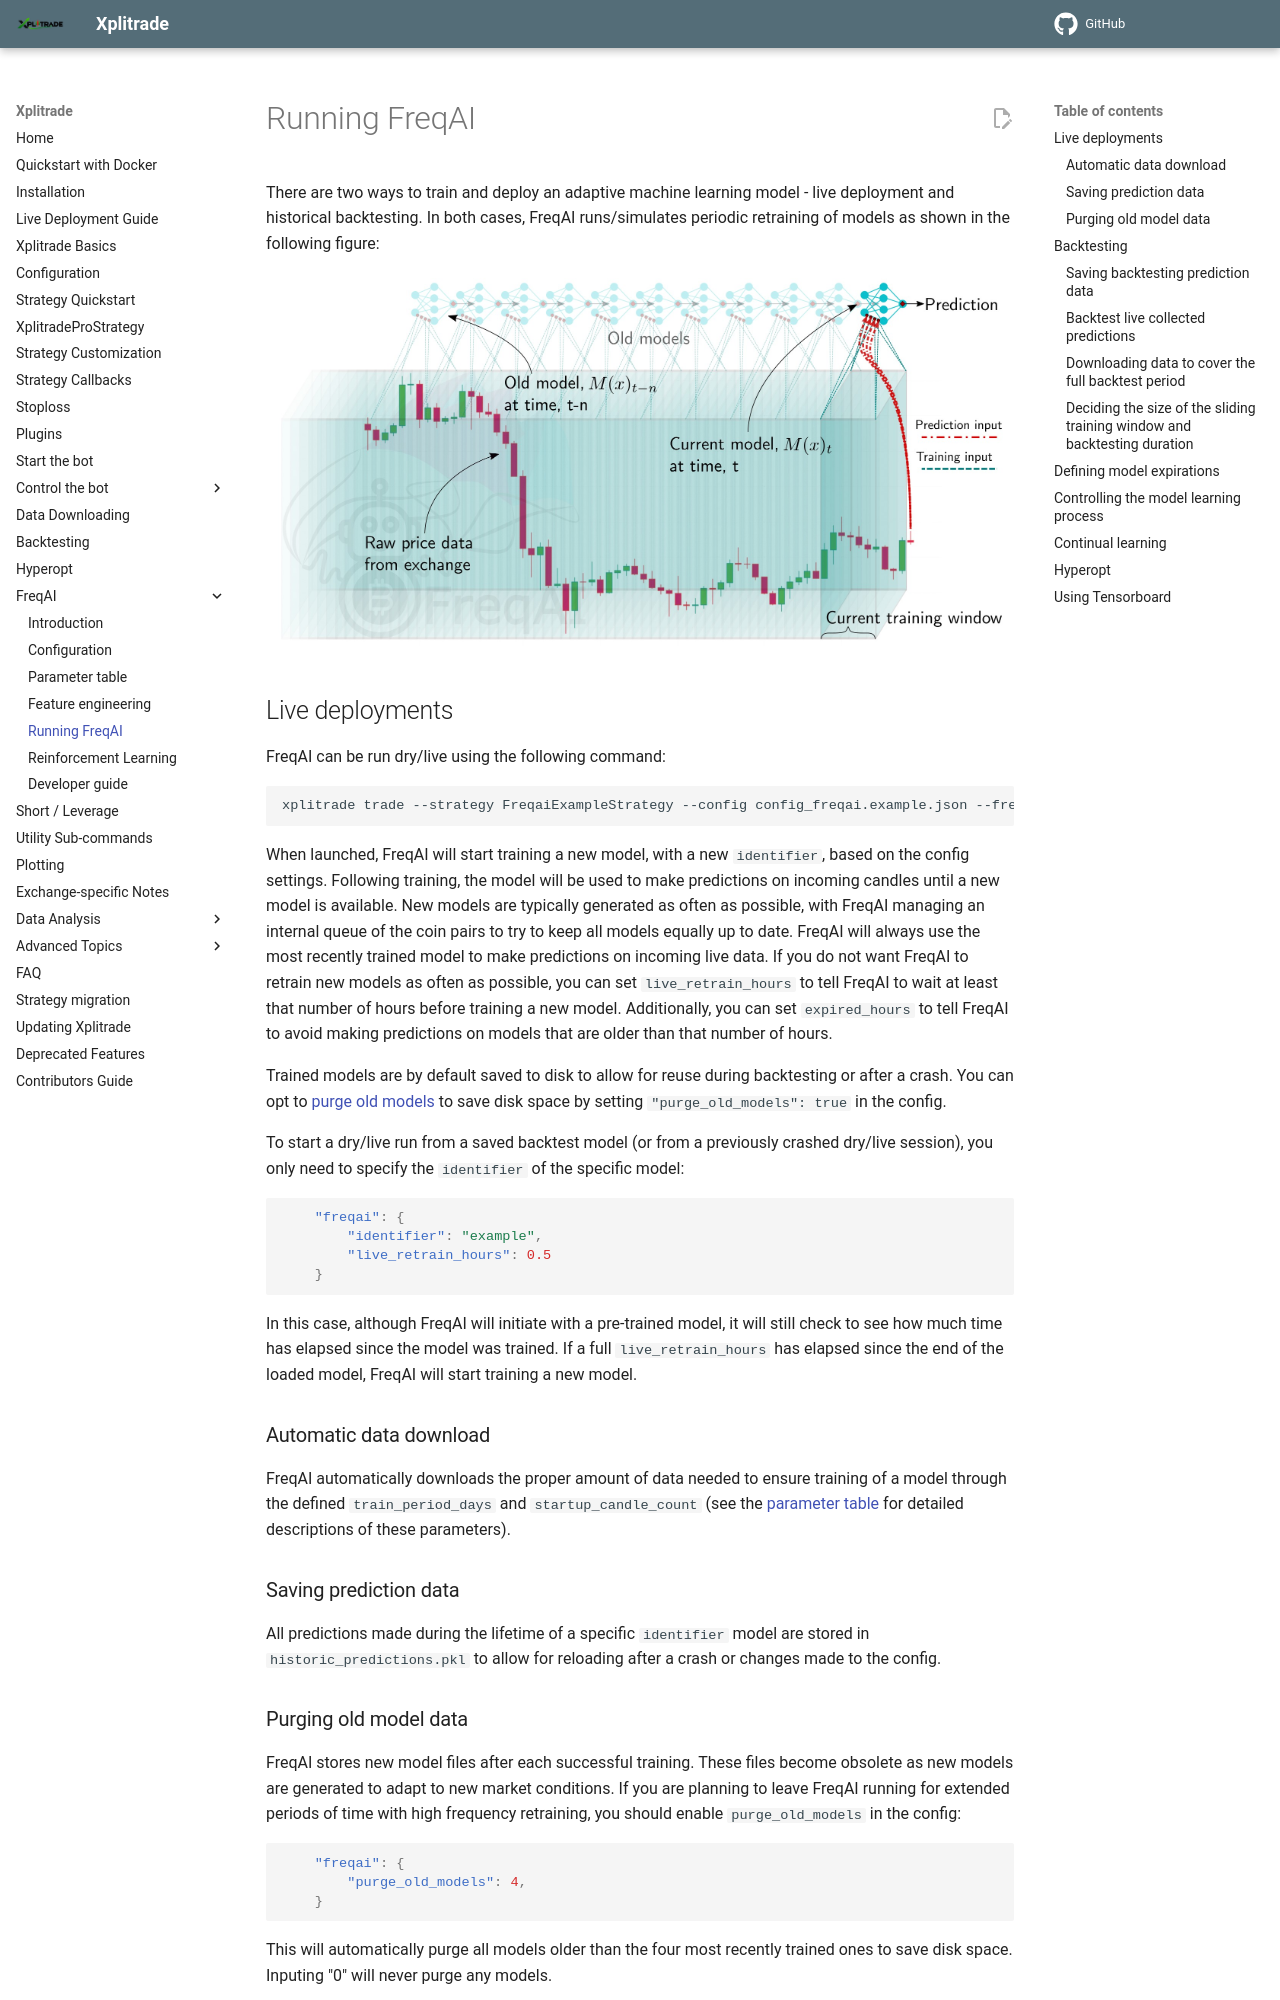

repository: t-boye/xplitrade · page: en/master/freqai-running/index.html · generator: mkdocs

# Running FreqAI

There are two ways to train and deploy an adaptive machine learning model - live deployment and historical backtesting. In both cases, FreqAI runs/simulates periodic retraining of models as shown in the following figure:

![freqai-window](assets/freqai_moving-window.jpg)

## Live deployments

FreqAI can be run dry/live using the following command:

```bash
xplitrade trade --strategy FreqaiExampleStrategy --config config_freqai.example.json --freqaimodel LightGBMRegressor
```

When launched, FreqAI will start training a new model, with a new `identifier`, based on the config settings. Following training, the model will be used to make predictions on incoming candles until a new model is available. New models are typically generated as often as possible, with FreqAI managing an internal queue of the coin pairs to try to keep all models equally up to date. FreqAI will always use the most recently trained model to make predictions on incoming live data. If you do not want FreqAI to retrain new models as often as possible, you can set `live_retrain_hours` to tell FreqAI to wait at least that number of hours before training a new model. Additionally, you can set `expired_hours` to tell FreqAI to avoid making predictions on models that are older than that number of hours.

Trained models are by default saved to disk to allow for reuse during backtesting or after a crash. You can opt to [purge old models](#purging-old-model-data) to save disk space by setting `"purge_old_models": true` in the config.

To start a dry/live run from a saved backtest model (or from a previously crashed dry/live session), you only need to specify the `identifier` of the specific model:

```json
    "freqai": {
        "identifier": "example",
        "live_retrain_hours": 0.5
    }
```

In this case, although FreqAI will initiate with a pre-trained model, it will still check to see how much time has elapsed since the model was trained. If a full `live_retrain_hours` has elapsed since the end of the loaded model, FreqAI will start training a new model.

### Automatic data download

FreqAI automatically downloads the proper amount of data needed to ensure training of a model through the defined `train_period_days` and `startup_candle_count` (see the [parameter table](freqai-parameter-table.md) for detailed descriptions of these parameters). 

### Saving prediction data

All predictions made during the lifetime of a specific `identifier` model are stored in `historic_predictions.pkl` to allow for reloading after a crash or changes made to the config.

### Purging old model data

FreqAI stores new model files after each successful training. These files become obsolete as new models are generated to adapt to new market conditions. If you are planning to leave FreqAI running for extended periods of time with high frequency retraining, you should enable `purge_old_models` in the config:

```json
    "freqai": {
        "purge_old_models": 4,
    }
```

This will automatically purge all models older than the four most recently trained ones to save disk space. Inputing "0" will never purge any models.
